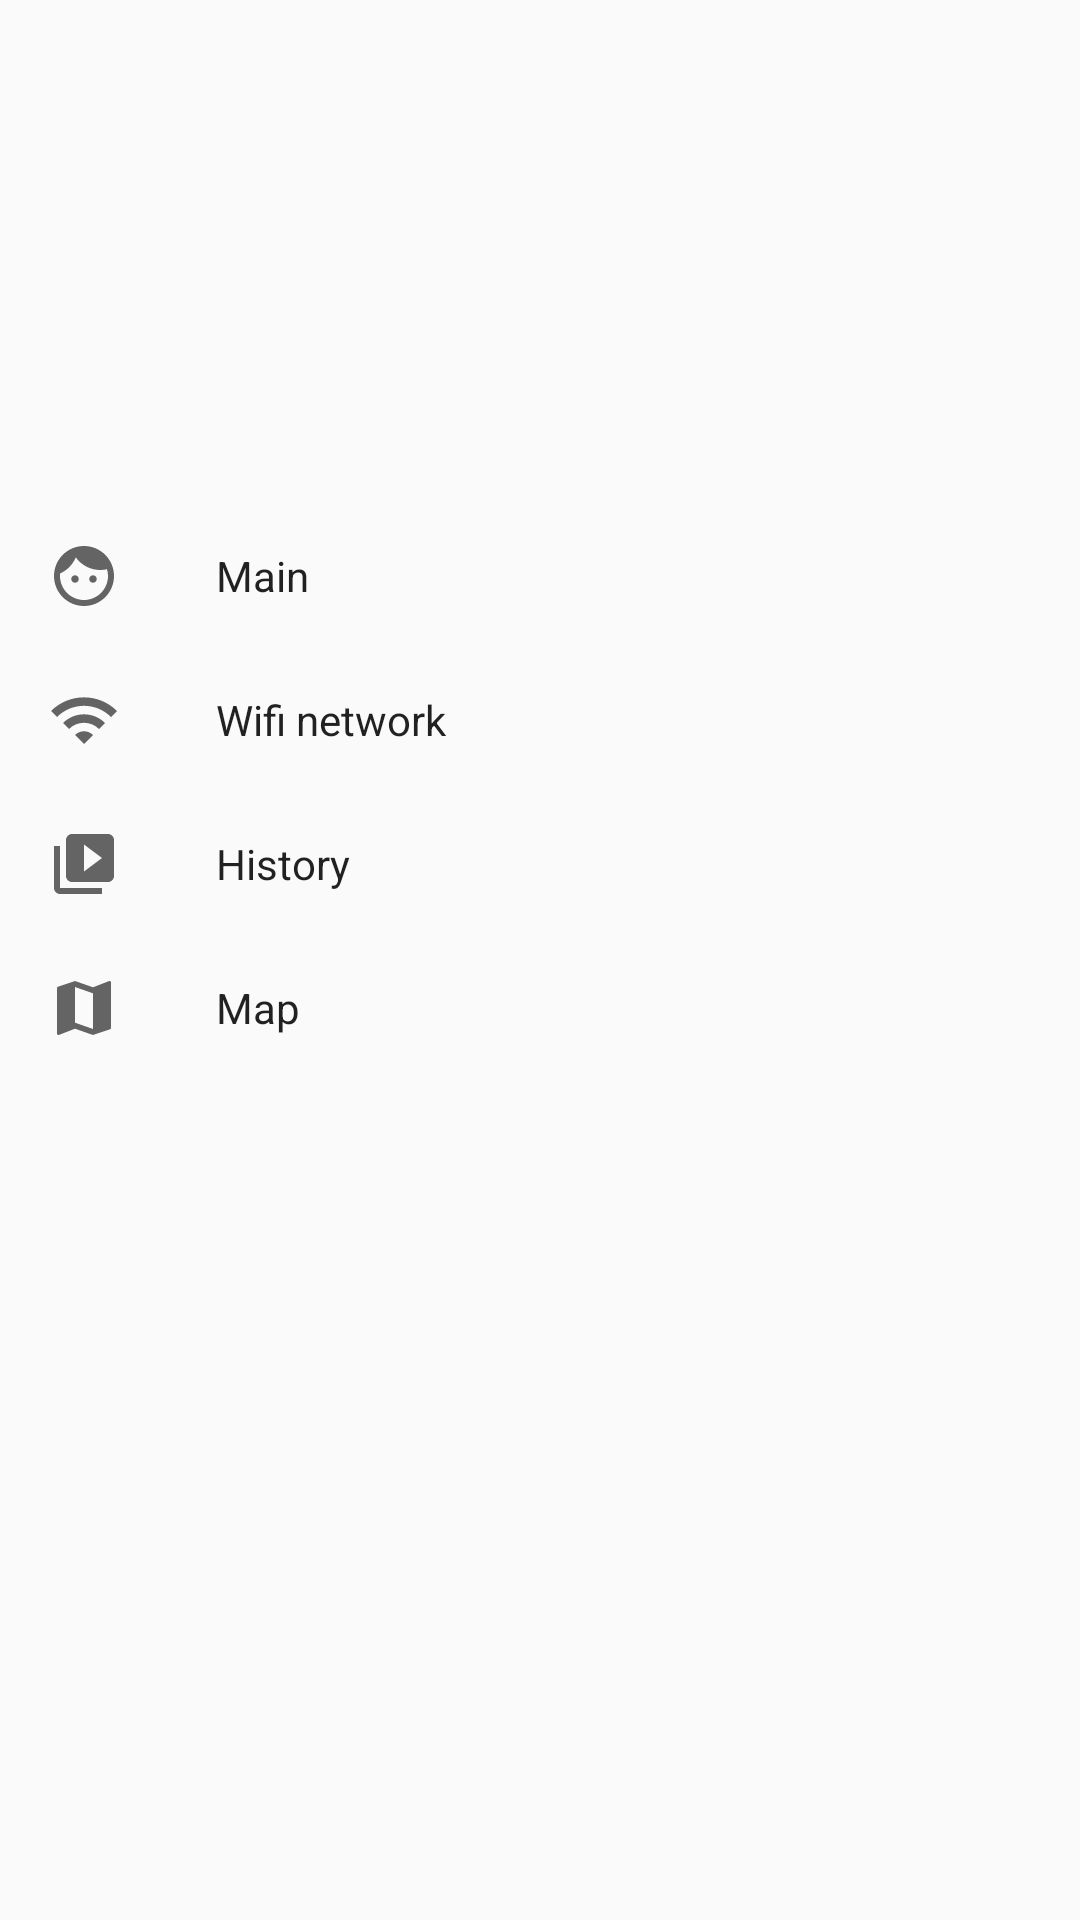

Here is an Android app screen rendered from its layout file. Give the layout XML and the strings, colors and styles it references.
<!-- AndroidManifest.xml: application theme AppTheme -->
<!-- res/layout/content_navigationdrawer.xml -->
<?xml version="1.0" encoding="utf-8"?>
<android.support.design.widget.NavigationView
    xmlns:android="http://schemas.android.com/apk/res/android"
    xmlns:app="http://schemas.android.com/apk/res-auto"
    android:id="@+id/nav_view"
    android:layout_width="wrap_content"
    android:layout_height="match_parent"
    android:layout_gravity="start"
    android:fitsSystemWindows="false"
    app:headerLayout="@layout/nav_header_main"
    app:menu="@menu/activity_main_drawer"/>
<!-- res/layout/nav_header_main.xml (included above) -->
<?xml version="1.0" encoding="utf-8"?>
<LinearLayout xmlns:android="http://schemas.android.com/apk/res/android"
              android:layout_width="match_parent"
              android:layout_height="@dimen/nav_header_height"
              android:background="@drawable/header_nav"
              android:gravity="bottom"
              android:orientation="vertical"
              android:paddingBottom="@dimen/activity_vertical_margin"
              android:paddingLeft="@dimen/activity_horizontal_margin"
              android:paddingRight="@dimen/activity_horizontal_margin"
              android:paddingTop="@dimen/activity_vertical_margin"
              android:theme="@style/ThemeOverlay.AppCompat.Dark">

    
    
        
        
        
        
        

    
    
        
        
        
        
        

</LinearLayout>
<!-- resources referenced by this layout -->
<resources>
  <dimen name="activity_horizontal_margin">16dp</dimen>
  <dimen name="activity_vertical_margin">16dp</dimen>
  <dimen name="nav_header_height">160dp</dimen>
  <style name="AppTheme" parent="Theme.AppCompat.Light.DarkActionBar">
          
          <item name="colorPrimary">@color/colorPrimary</item>
          <item name="colorPrimaryDark">@color/colorPrimaryDark</item>
          <item name="colorAccent">@color/colorAccent</item>
      </style>
  <color name="colorPrimary">@color/dark_teal</color>
  <color name="colorPrimaryDark">@android:color/transparent</color>
  <color name="colorAccent">@color/dark_teal</color>
  <color name="dark_teal">#009688</color>
</resources>
